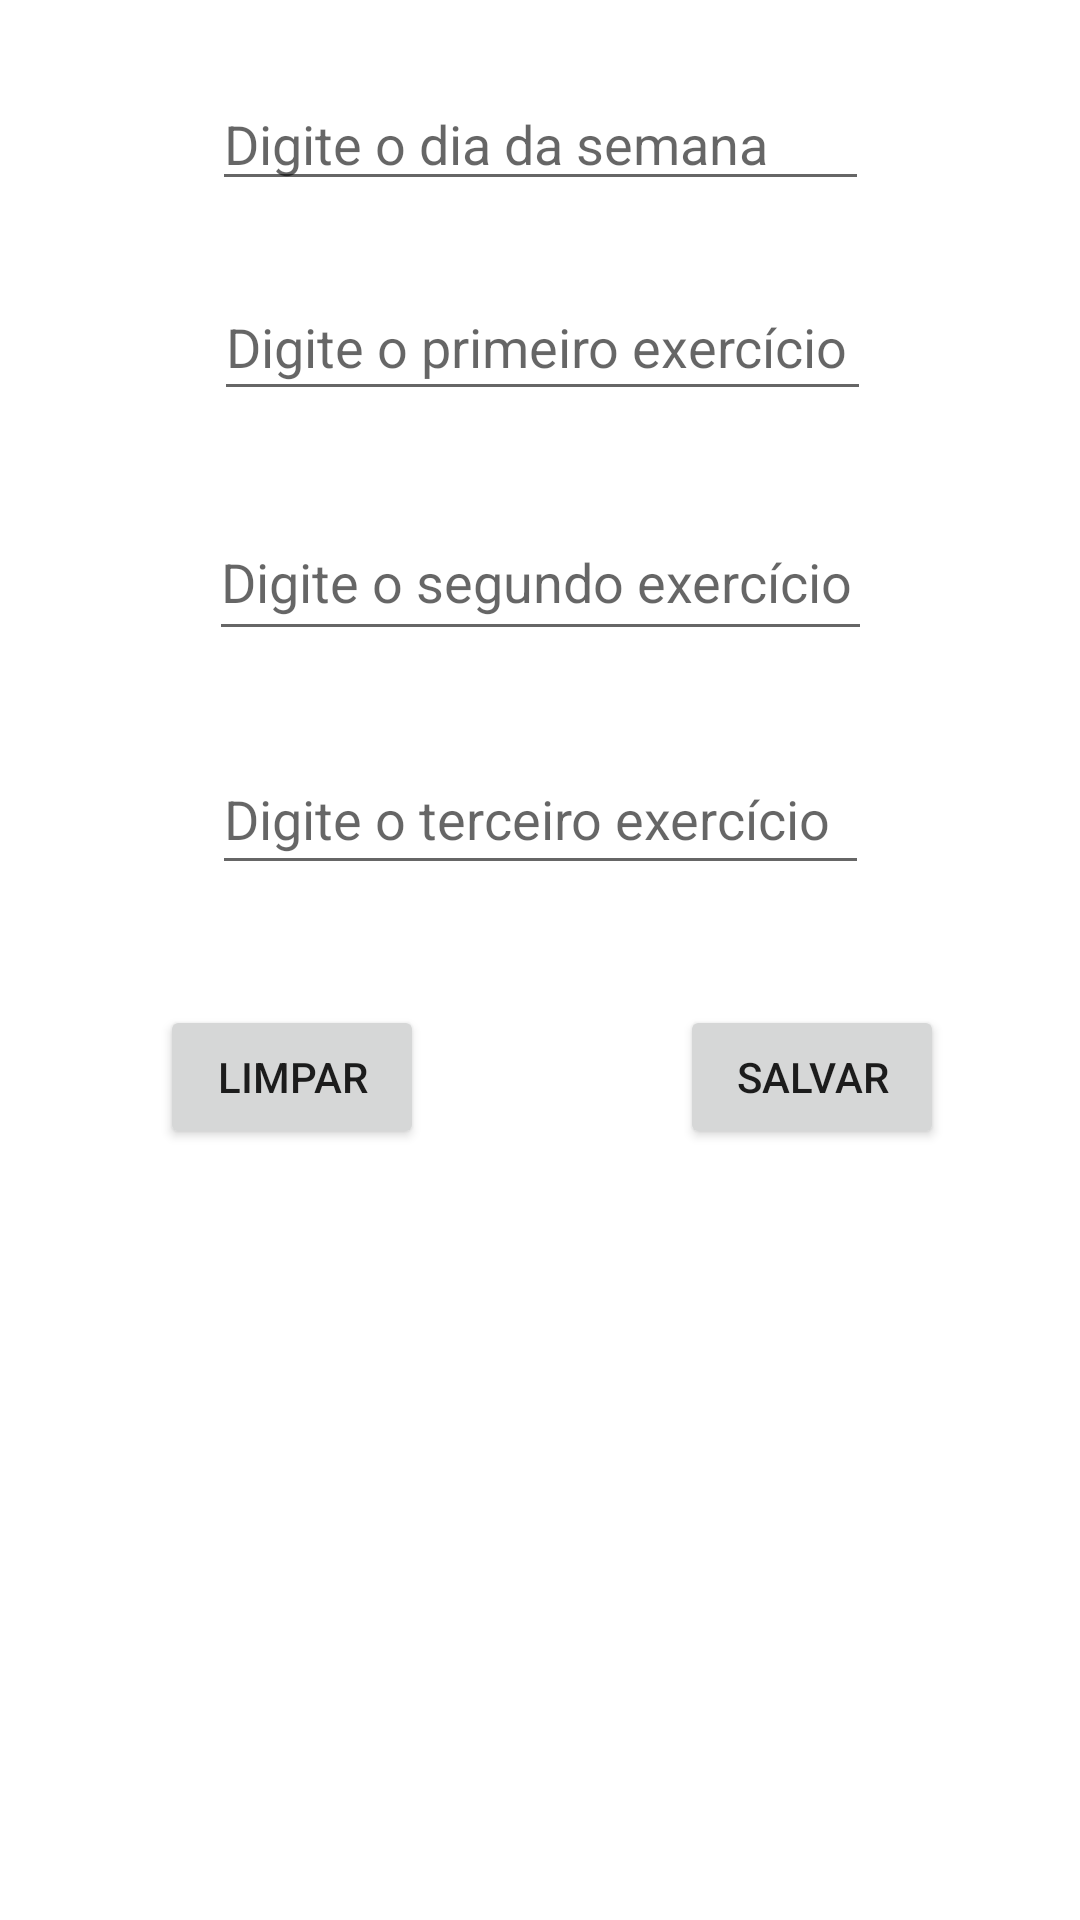

Produce the Android XML layout that renders to this screen, including the resource entries it uses.
<!-- AndroidManifest.xml: application theme Theme.PlainText -->
<!-- res/layout/activity_sub_list.xml -->
<?xml version="1.0" encoding="utf-8"?>
<androidx.constraintlayout.widget.ConstraintLayout xmlns:android="http://schemas.android.com/apk/res/android"
    xmlns:app="http://schemas.android.com/apk/res-auto"
    xmlns:tools="http://schemas.android.com/tools"
    android:layout_width="match_parent"
    android:layout_height="match_parent"
    tools:context=".SubListActivity">

    <EditText
        android:id="@+id/diasemana"
        android:layout_width="219dp"
        android:layout_height="41dp"
        android:layout_alignParentStart="true"
        android:layout_alignParentTop="true"
        android:layout_alignParentEnd="true"
        android:layout_alignParentBottom="true"
        android:layout_marginTop="26dp"
        android:layout_marginBottom="2dp"
        android:ems="10"
        android:hint="Digite o dia da semana"
        android:inputType="textPersonName"
        app:layout_constraintBottom_toTopOf="@+id/EX1"
        app:layout_constraintEnd_toEndOf="parent"
        app:layout_constraintStart_toStartOf="parent"
        app:layout_constraintTop_toTopOf="parent" />

    <EditText
        android:id="@+id/EX3"
        android:layout_width="219dp"
        android:layout_height="47dp"
        android:layout_alignParentStart="true"
        android:layout_alignParentTop="true"
        android:layout_alignParentEnd="true"
        android:layout_alignParentBottom="true"
        android:layout_marginTop="31dp"
        android:ems="10"
        android:hint="Digite o terceiro exercício"
        android:inputType="textPersonName"
        app:layout_constraintEnd_toEndOf="parent"
        app:layout_constraintStart_toStartOf="parent"
        app:layout_constraintTop_toBottomOf="@+id/EX2" />

    <EditText
        android:id="@+id/EX1"
        android:layout_width="219dp"
        android:layout_height="46dp"
        android:layout_alignParentStart="true"
        android:layout_alignParentEnd="true"
        android:layout_alignParentBottom="true"
        android:layout_marginTop="22dp"
        android:layout_marginBottom="2dp"
        android:ems="10"
        android:hint="Digite o primeiro exercício"
        android:inputType="textPersonName"
        app:layout_constraintBottom_toTopOf="@+id/EX2"
        app:layout_constraintEnd_toEndOf="parent"
        app:layout_constraintHorizontal_bias="0.505"
        app:layout_constraintStart_toStartOf="parent"
        app:layout_constraintTop_toBottomOf="@+id/diasemana" />

    <EditText
        android:id="@+id/EX2"
        android:layout_width="221dp"
        android:layout_height="49dp"
        android:layout_alignParentStart="true"
        android:layout_alignParentEnd="true"
        android:layout_alignParentBottom="true"
        android:layout_marginTop="29dp"
        android:layout_marginBottom="2dp"
        android:ems="10"
        android:hint="Digite o segundo exercício"
        android:inputType="textPersonName"
        app:layout_constraintBottom_toTopOf="@+id/EX3"
        app:layout_constraintEnd_toEndOf="parent"
        app:layout_constraintStart_toStartOf="parent"
        app:layout_constraintTop_toBottomOf="@+id/EX1" />

    <Button
        android:id="@+id/button2"
        android:layout_width="wrap_content"
        android:layout_height="wrap_content"
        android:layout_marginStart="10dp"
        android:layout_marginTop="40dp"
        android:layout_marginBottom="352dp"
        android:onClick="entrarklicando"
        android:text="Salvar"
        app:layout_constraintBottom_toBottomOf="parent"
        app:layout_constraintEnd_toEndOf="parent"
        app:layout_constraintStart_toEndOf="@+id/but_limpar"
        app:layout_constraintTop_toBottomOf="@+id/EX3"
        app:layout_constraintVertical_bias="0.0" />

    <Button
        android:id="@+id/but_limpar"
        android:layout_width="wrap_content"
        android:layout_height="wrap_content"
        android:layout_marginStart="8dp"
        android:layout_marginTop="40dp"
        android:layout_marginEnd="30dp"
        android:layout_marginBottom="352dp"
        android:text="Limpar"
        app:layout_constraintBottom_toBottomOf="parent"
        app:layout_constraintEnd_toStartOf="@+id/button2"
        app:layout_constraintStart_toStartOf="parent"
        app:layout_constraintTop_toBottomOf="@+id/EX3"
        app:layout_constraintVertical_bias="0.0" />

</androidx.constraintlayout.widget.ConstraintLayout>




<!-- resources referenced by this layout -->
<resources>
  <style name="Theme.PlainText" parent="Theme.MaterialComponents.DayNight.DarkActionBar">
          
          <item name="colorPrimary">@color/sea_green</item>
          <item name="colorPrimaryVariant">@color/medium_sea_green</item>
          <item name="colorOnPrimary">@color/white</item>
          
          <item name="colorSecondary">@color/teal_200</item>
          <item name="colorSecondaryVariant">@color/teal_700</item>
          <item name="colorOnSecondary">@color/black</item>
          
          <item name="android:statusBarColor" tools:targetApi="l">?attr/colorPrimaryVariant</item>
          
      </style>
  <color name="sea_green">#2E8B57</color>
  <color name="medium_sea_green">#3CB371</color>
  <color name="white">#FFFFFFFF</color>
  <color name="teal_200">#FF03DAC5</color>
  <color name="teal_700">#FF018786</color>
  <color name="black">#FF000000</color>
</resources>
